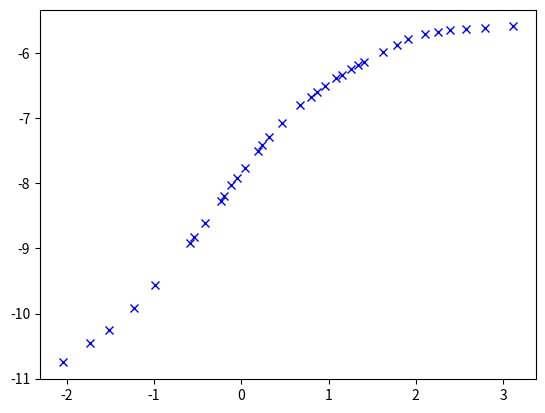
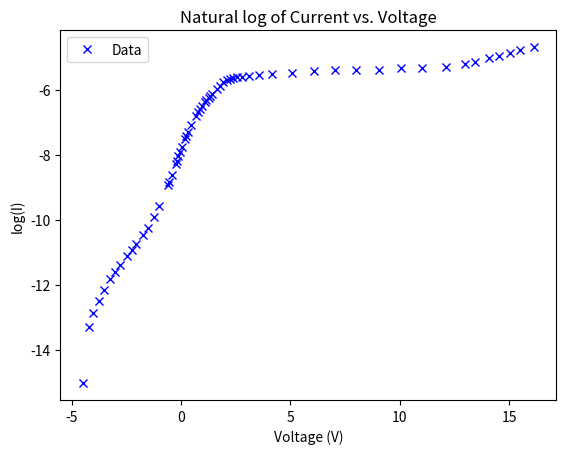

Write the Python code that produced these figures, in order. (Note: this script raises an exception after producing the figures.)
#!/usr/bin/env python3
# -*- coding: utf-8 -*-
"""
Created on Fri Sep 20 10:16:38 2019

[redacted]
"""
# -*- coding: utf-8 -*-
import numpy as np
import scipy as sp  
import matplotlib.pyplot as plt
import math

y1 = np.array([21.4e-6,28.7e-6,35.3e-6,49.8e-6,70.0e-6,134.2e-6,147.1e-6,182.2e-6,256e-6,276e-6,325e-6,364e-6,427e-6,553e-6,603e-6,681e-6,843e-6,1111e-6,1265e-6,1364e-6,1495e-6,1683e-6,1784e-6,1943e-6,2.06e-3,2.18e-3,2.53e-3,2.82e-3,3.10e-3,3.34e-3,3.46e-3,3.55e-3,3.62e-3,3.66e-3,3.74e-3])
y = np.zeros(len(y1))
for i in range(0, len(y1)):
    y[i] = math.log(y1[i])


x = np.array([-2.05,-1.73,-1.52,-1.23,-0.99,-0.588,-0.537,-0.417,-0.238,-0.198,-0.121,-0.048,0.040,0.188,0.239,0.323,0.468,0.672,0.798,0.866,0.959,1.089,1.156,1.259,1.334,1.409,1.628,1.790,1.908,2.11,2.26,2.39,2.58,2.79,3.12])
plt.figure()
plt.plot(x, y, 'bx', label = 'Data')
plt.show()

y3 = np.array([0.3e-6,1.7e-6,2.6e-6,3.8e-6,5.3e-6,7.3e-6,9.2e-6,11.4e-6,14.9e-6,17.9e-6,21.4e-6,28.7e-6,35.3e-6,49.8e-6,70.0e-6,134.2e-6,147.1e-6,182.2e-6,256e-6,276e-6,325e-6,364e-6,427e-6,553e-6,603e-6,681e-6,843e-6,1111e-6,1265e-6,1364e-6,1495e-6,1683e-6,1784e-6,1943e-6,2.06e-3,2.18e-3,2.53e-3,2.82e-3,3.10e-3,3.34e-3,3.46e-3,3.55e-3,3.62e-3,3.66e-3,3.74e-3,3.84e-3,3.97e-3,4.18e-3,4.36e-3,4.58e-3,4.52e-3,4.61e-3,4.77e-3,4.83e-3,5.02e-3,5.46e-3,5.86e-3,6.47e-3,7.06e-3,7.71e-3,8.44e-3,9.16e-3])
y2 = np.zeros(len(y3))
for i in range(0, len(y3)):
    y2[i] = math.log(y3[i])

x2 = np.array([-4.49,-4.23,-4.01,-3.77,-3.52,-3.24,-3.01,-2.78,-2.47,-2.26,-2.05,-1.73,-1.52,-1.23,-0.99,-0.588,-0.537,-0.417,-0.238,-0.198,-0.121,-0.048,0.040,0.188,0.239,0.323,0.468,0.672,0.798,0.866,0.959,1.089,1.156,1.259,1.334,1.409,1.628,1.790,1.908,2.11,2.26,2.39,2.58,2.79,3.12,3.56,4.14,5.09,6.06,7.06,7.98,9.07,10.06,11.04,12.12,12.98,13.46,14.07,14.55,15.06,15.51,16.13])

plt.figure()
plt.plot(x2, y2, 'bx', label = 'Data')
plt.xlabel("Voltage (V)")
plt.ylabel("log(I)")
plt.title("Natural log of Current vs. Voltage")
plt.legend(loc = 'upper left')
plt.grid(b = 'true')
plt.show()

y4 = np.array([1.7e-6,2.6e-6,3.8e-6,5.3e-6,7.3e-6,9.2e-6,11.4e-6,14.9e-6,17.9e-6,21.4e-6,28.7e-6,35.3e-6,49.8e-6,70.0e-6,134.2e-6,147.1e-6,182.2e-6,256e-6,276e-6,325e-6,364e-6,427e-6,553e-6,603e-6,681e-6,843e-6,1111e-6,1265e-6,1364e-6,1495e-6,1683e-6,1784e-6,1943e-6,2.06e-3,2.18e-3,2.53e-3,2.82e-3,3.10e-3,3.34e-3])
y5 = np.zeros(len(y4))
for i in range(0, len(y4)):
    y5[i] = math.log(y4[i])
x3 = np.array([-4.23,-4.01,-3.77,-3.52,-3.24,-3.01,-2.78,-2.47,-2.26,-2.05,-1.73,-1.52,-1.23,-0.99,-0.588,-0.537,-0.417,-0.238,-0.198,-0.121,-0.048,0.040,0.188,0.239,0.323,0.468,0.672,0.798,0.866,0.959,1.089,1.156,1.259,1.334,1.409,1.628,1.790,1.908,2.11])

p = np.polyfit( x3, y5, 1)
print(p)
slope = p[0]
intercept = p[1]
y_model = slope * x3 + intercept

plt.figure()
plt.plot(x3, y5, 'bx', label = 'Data')
plt.plot(x3, y_model, 'r', label = 'Fit')
plt.xlabel("Voltage (V)")
plt.ylabel("log(I)")
plt.title("Natural log of Current vs. Voltage Trimmed")
plt.legend(loc = 'upper left')
plt.grid(b = 'true')
plt.show()

n = len( x3 )
s_x = sum( x3 )
s_y = sum( y5 )
s_xx = sum( x3**2)
s_xy = sum( x3*y5)
denom = n * s_xx - s_x**2
c = ( s_xx * s_y - s_x * s_xy) / denom
m = ( n * s_xy - s_x * s_y ) /denom

sigma = np.sqrt(sum( ( y5 -( c + m*x3))**2) / (n - 2))
sigma_c = np.sqrt( sigma**2 * s_xx / denom )
sigma_m = np.sqrt( sigma**2 * n /denom )

print('Slope (m):', m, '+-', sigma_m)
print('Intercept (c):', c, '+-', sigma_c)  



